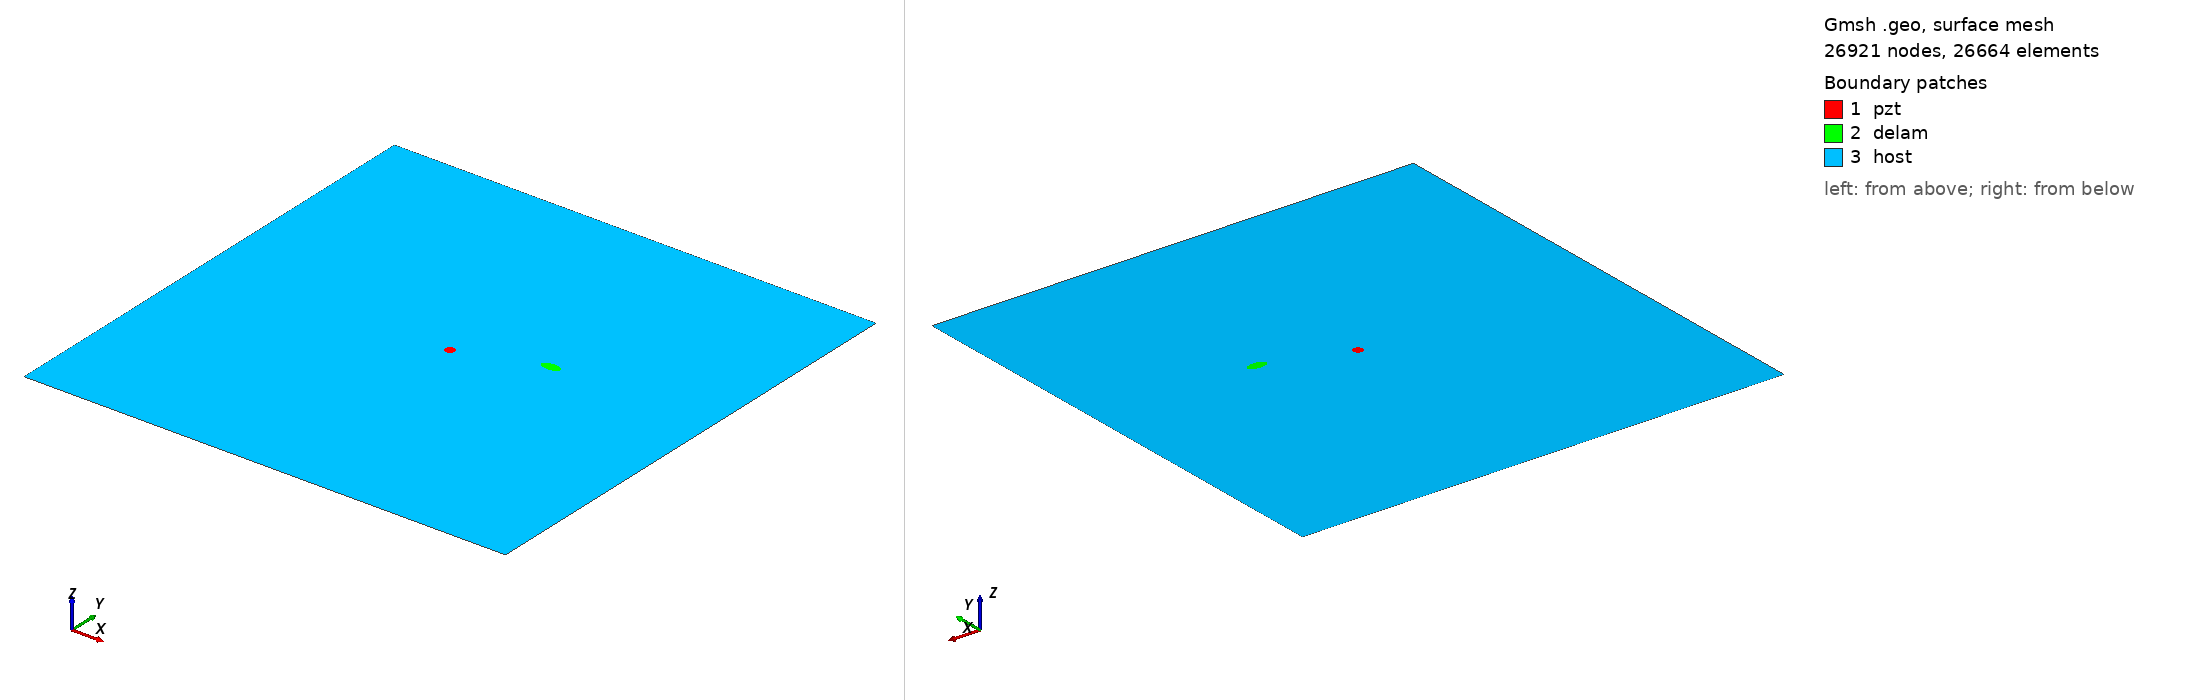

Gmsh geometry script, surface-meshed: 26921 nodes, 26664 surface elements. Boundary patches (legend numbers): 1 pzt, 2 delam, 3 host. Left view from above one corner, right view from below the opposite corner. Legend entries are the model's physical surfaces. The drawing asked Gmsh for element sizes between 1% and 20% of the model's largest extent; the script's own settings can give other sizes.

=== m_20_delam1_position_no_57_a_10mm_b_5mm_angle_0.geo (drawn) ===
SetFactory("OpenCASCADE");
L=0.500000; 
W=0.500000; 
a=0.010000; 
b=0.005000; 
x=0.333333; 
y=0.277778; 
alpha=0.000000 *Pi; 
r=0.005000; 
xpzt=0.250000; 
ypzt=0.250000; 
//+
Point(1) = {0, 0, 0, 1.0};
//+
Point(2) = {L, 0, 0, 1.0};
//+
Point(3) = {L, W, 0, 1.0};
//+
Point(4) = {0, W, 0, 1.0};
//+
Line(1) = {1, 2};
//+
Line(2) = {2, 3};
//+
Line(3) = {3, 4};
//+
Line(4) = {4, 1};
//+
Circle(5) = {xpzt, ypzt, -0, r, 0, 2*Pi};
//+
Ellipse(6) = {x, y, -0, a, b, 0, 2*Pi};
//+
Rotate {{0, 0, 1}, {x, y, 0}, alpha} {
  Curve{6}; 
}
//+
Curve Loop(1) = {4, 1, 2, 3};
//+
Curve Loop(2) = {6};
//+
Curve Loop(3) = {5};
//+
Curve Loop(4) = {6};
//+
Curve Loop(5) = {5};
//+
Plane Surface(1) = {5};
//+
Plane Surface(2) = {4};
//+
Plane Surface(3) = {1, 2, 3};
//+
Point(9) = {xpzt, ypzt, 0, 1.0};
//+
Point{9} In Surface {1};// mesh node at centre of pzt
//+
Physical Surface("pzt") = {1};
//+
Physical Surface("delam") = {2};
//+
Physical Surface("host") = {3};

Mesh.Algorithm = 6; // Frontal
Mesh.CharacteristicLengthFactor = 0.080000;
Mesh.CharacteristicLengthMin = 0.001000;
Mesh.CharacteristicLengthMax = 0.200000;
Mesh.RecombineAll = 1; // Apply recombination algorithm
Mesh.SubdivisionAlgorithm = 1; // 1: all quadrangles
Mesh.Smoothing = 1;
